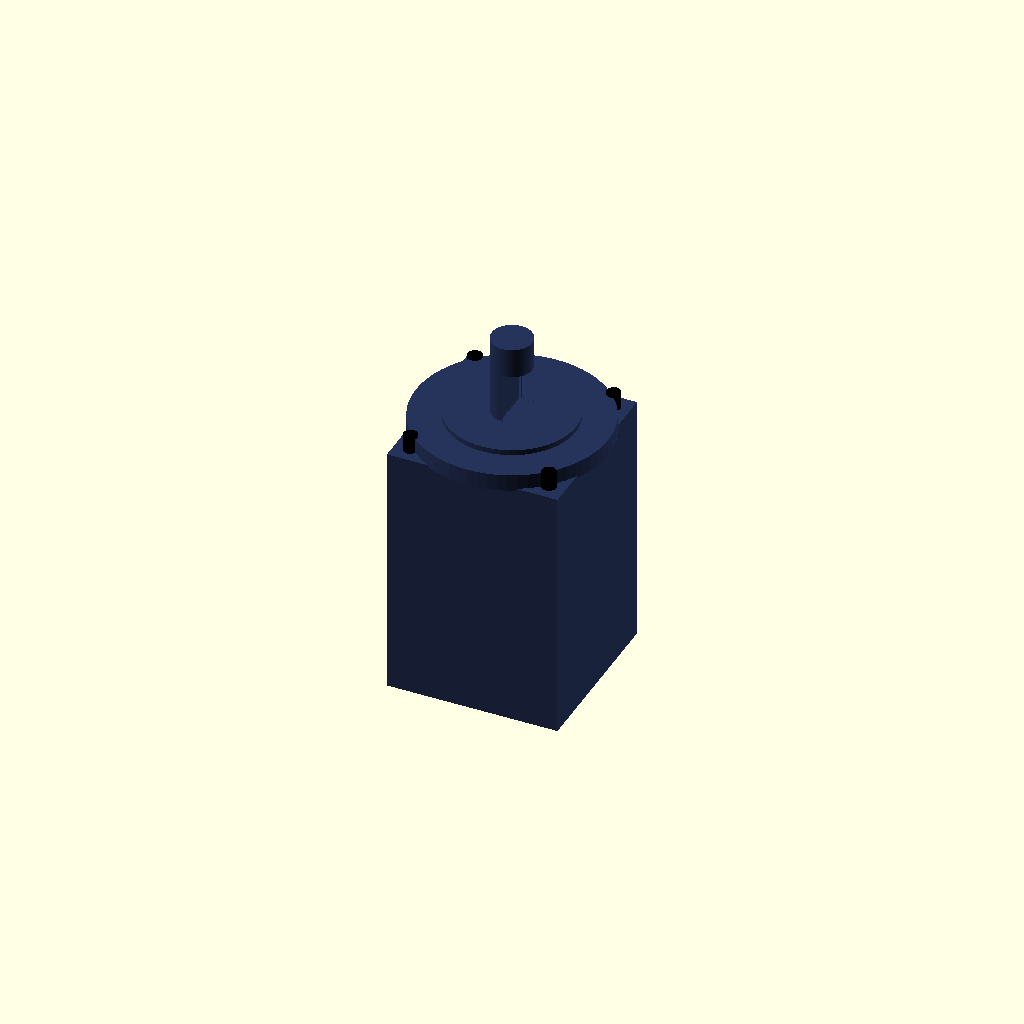
Cell 1: rendered with the file's own defaults.
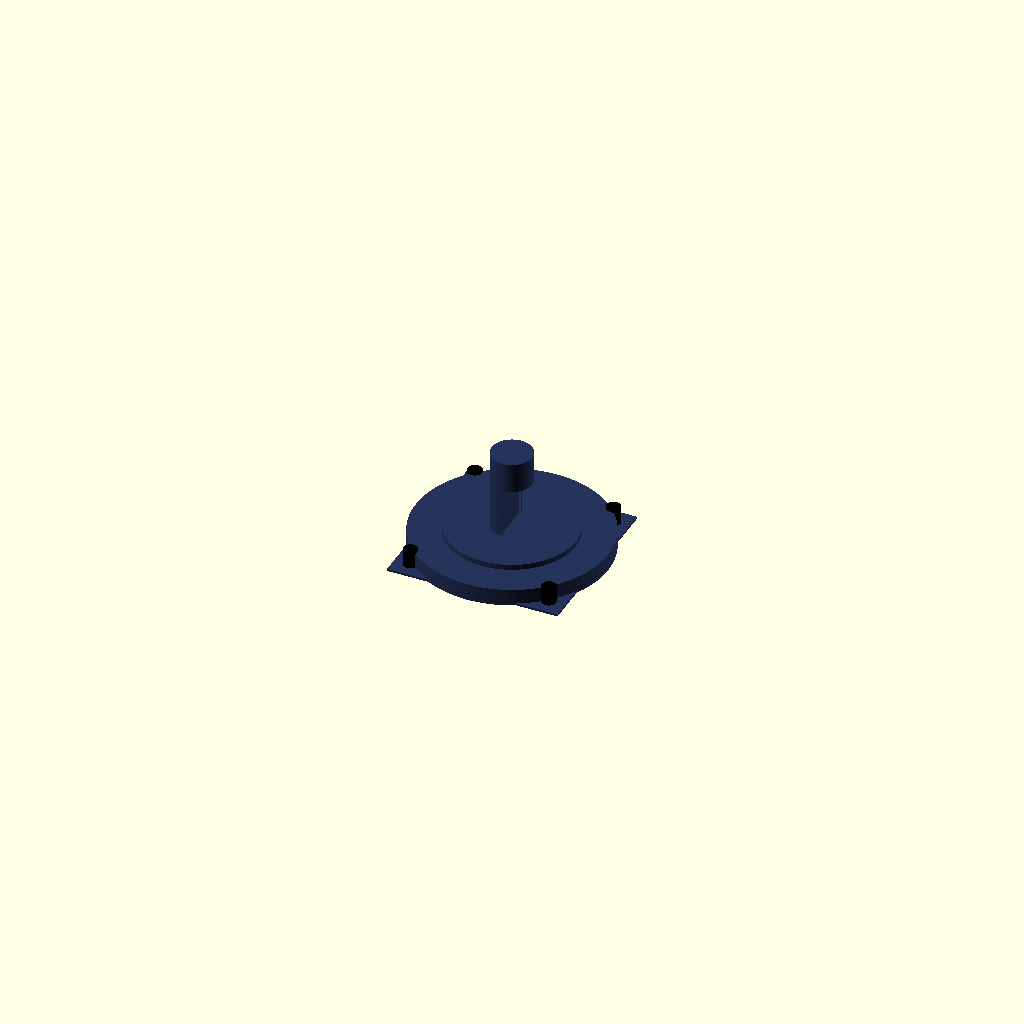
Cell 2: the same model with body_length_mm = 1.
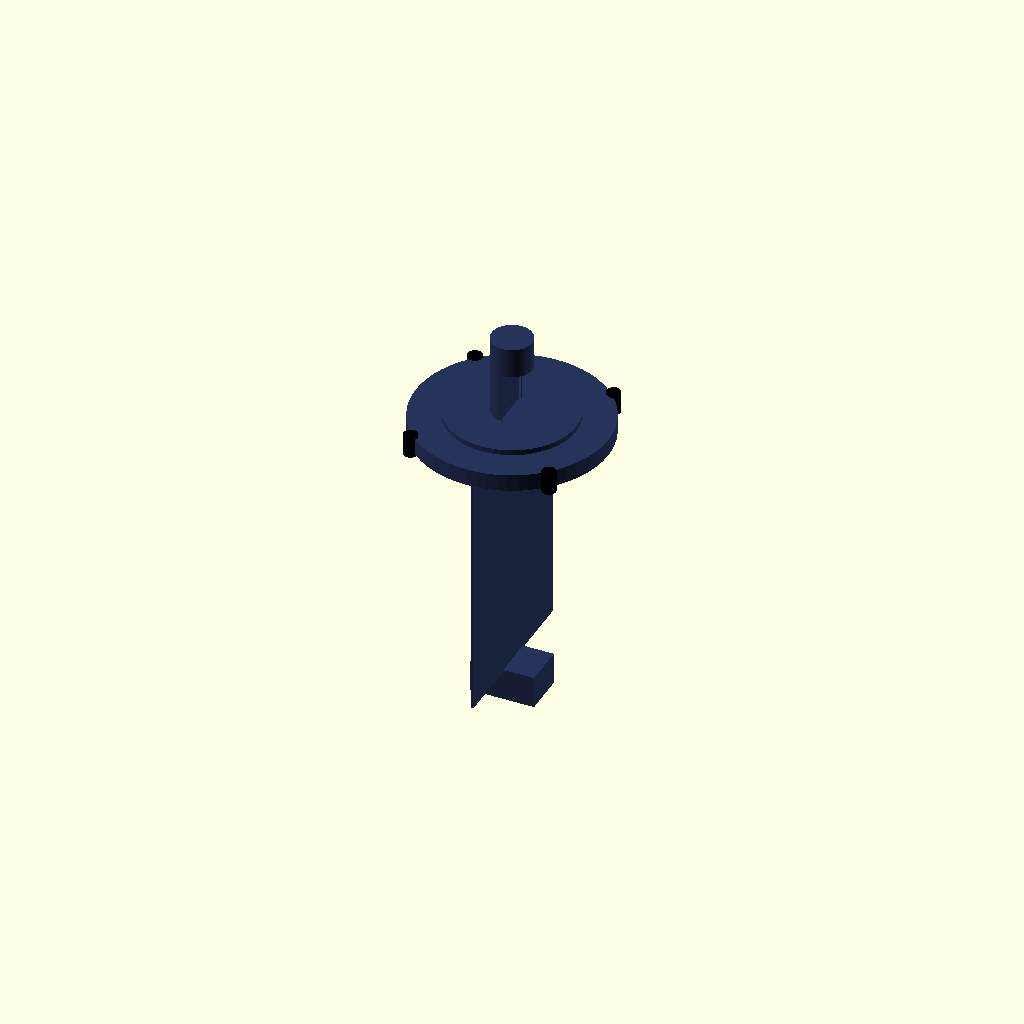
Cell 3 — body_width_mm set to 1, the other parameters unchanged.
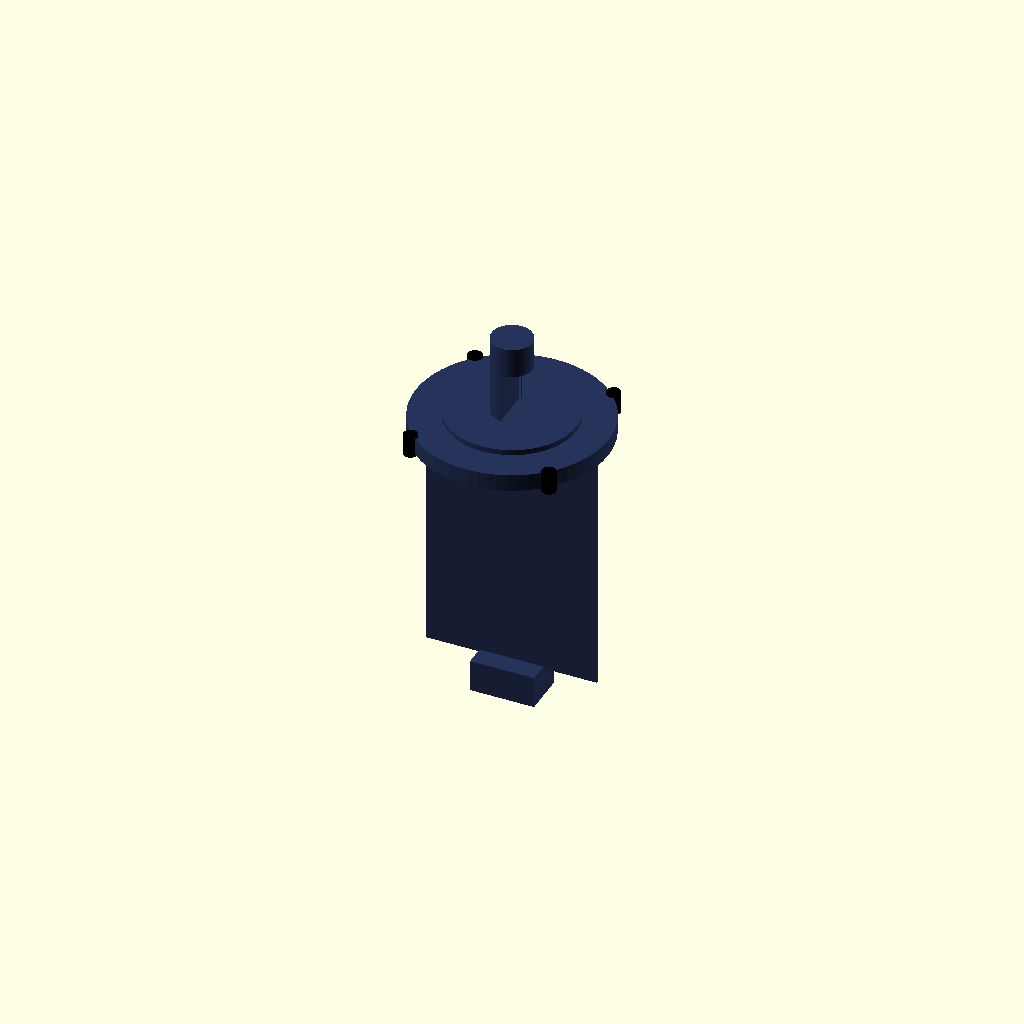
Cell 4: body_height_mm = 1 (everything else at default).
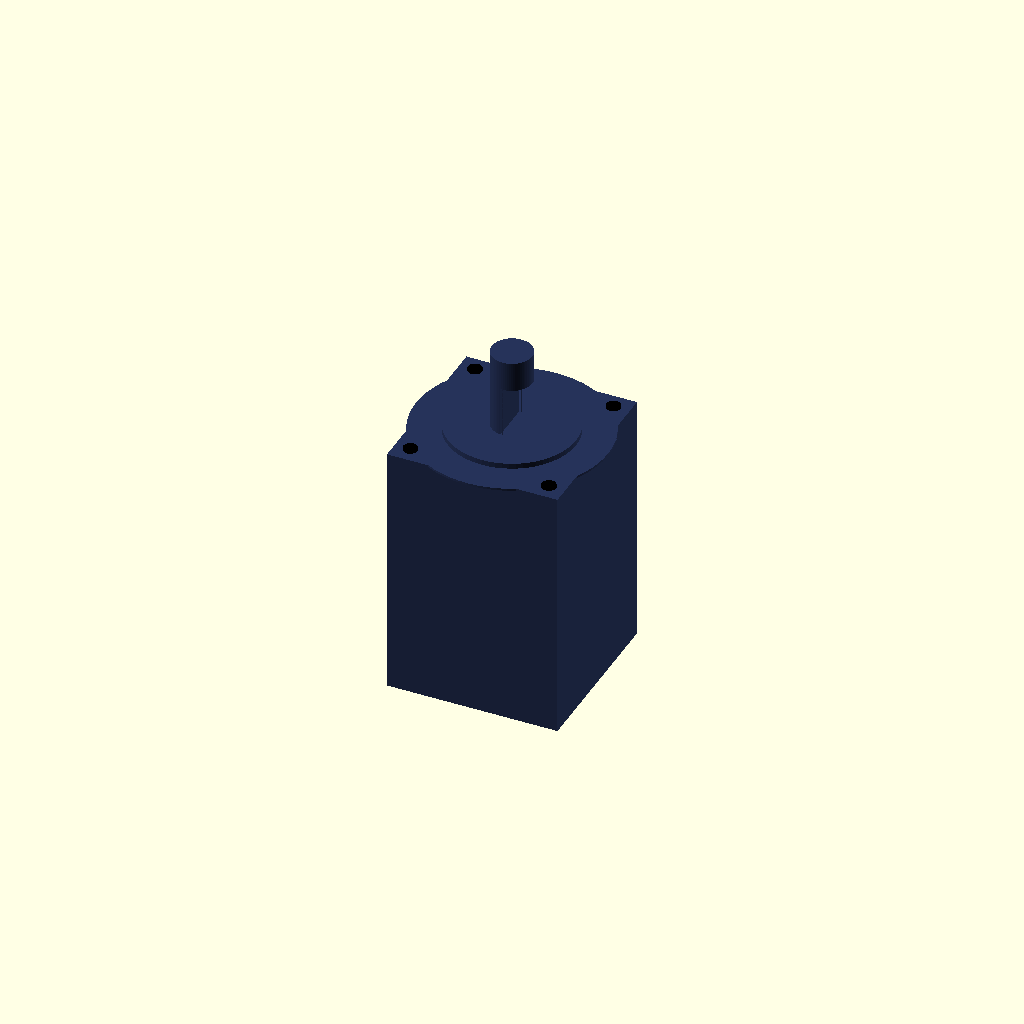
Cell 5: flange_thickness_mm = 1 (everything else at default).
One fixed orthographic camera (rotation 55°, 0°, 25°; colour scheme Cornfield) for every cell.
OpenSCAD source file results/nopscadlib/ablations/no_multiview/scad/servo_motor__Lichuan_M02430_80ST.scad:
// Parameters
motor_frame_size_mm = 80; //[40:160:1]
body_length_mm = 120; //[60:240:1]
body_width_mm = 80; //[40:160:1]
body_height_mm = 80; //[40:160:1]
flange_thickness_mm = 8; //[4:16:1]
flange_outer_diameter_mm = 90; //[45:180:1]
pilot_diameter_mm = 60; //[30:120:1]
pilot_height_mm = 2.5; //[1:8:0.5]
shaft_diameter_mm = 19; //[9.5:38:0.5]
shaft_length_mm = 40; //[20:80:1]
mount_hole_count = 4; //[4:4:1]
mount_hole_diameter_mm = 6.6; //[3.3:13.2:0.1]
mount_hole_square_pitch_mm = 65; //[32.5:130:0.5]
rear_connector_boss_width_mm = 30; //[15:60:1]
rear_connector_boss_height_mm = 20; //[10:40:1]
rear_connector_boss_depth_mm = 15; //[7.5:30:1]
fillet_radius_mm = 2; //[0:6:0.5]
overlap_mm = 1; //[0.5:2:0.1]
hole_depth_extra_mm = 2; //[1:6:0.5]
shaft_flat_depth_mm = 1.0; //[0.5:3.0:0.1]
shaft_flat_length_mm = 25; //[10:60:1]

// Servo Motor - complete geometry
module servo_motor() {
  color([0.15, 0.2, 0.35]) {
    // Body
    translate([0, 0, 0])
      cube([body_width_mm, body_height_mm, body_length_mm], center=true);
    
    // Front Flange Faceplate
    translate([0, 0, body_length_mm/2 + flange_thickness_mm/2 - overlap_mm])
      cylinder(r=flange_outer_diameter_mm/2, h=flange_thickness_mm, center=true, $fn=64);
    
    // Front Pilot
    translate([0, 0, body_length_mm/2 + flange_thickness_mm - overlap_mm + pilot_height_mm/2])
      cylinder(r=pilot_diameter_mm/2, h=pilot_height_mm, center=true, $fn=64);
    
    // Output Shaft with Flat
    difference() {
      translate([0, 0, body_length_mm/2 + flange_thickness_mm - overlap_mm + shaft_length_mm/2])
        cylinder(r=shaft_diameter_mm/2, h=shaft_length_mm, center=true, $fn=64);
      translate([shaft_diameter_mm/2 - shaft_flat_depth_mm, 0, body_length_mm/2 + flange_thickness_mm - overlap_mm + shaft_flat_length_mm/2])
        cube([shaft_diameter_mm, shaft_diameter_mm, shaft_flat_length_mm + hole_depth_extra_mm], center=true);
    }
    
    // Rear Connector Boss
    translate([0, 0, -body_length_mm/2 - rear_connector_boss_depth_mm/2 + overlap_mm])
      cube([rear_connector_boss_width_mm, rear_connector_boss_height_mm, rear_connector_boss_depth_mm], center=true);
  }
  
  // Mounting Holes
  color("Black") {
    translate([mount_hole_square_pitch_mm/2, mount_hole_square_pitch_mm/2, body_length_mm/2 + flange_thickness_mm/2 - overlap_mm])
      cylinder(r=mount_hole_diameter_mm/2, h=flange_thickness_mm + hole_depth_extra_mm, center=true, $fn=32);
    translate([-mount_hole_square_pitch_mm/2, mount_hole_square_pitch_mm/2, body_length_mm/2 + flange_thickness_mm/2 - overlap_mm])
      cylinder(r=mount_hole_diameter_mm/2, h=flange_thickness_mm + hole_depth_extra_mm, center=true, $fn=32);
    translate([-mount_hole_square_pitch_mm/2, -mount_hole_square_pitch_mm/2, body_length_mm/2 + flange_thickness_mm/2 - overlap_mm])
      cylinder(r=mount_hole_diameter_mm/2, h=flange_thickness_mm + hole_depth_extra_mm, center=true, $fn=32);
    translate([mount_hole_square_pitch_mm/2, -mount_hole_square_pitch_mm/2, body_length_mm/2 + flange_thickness_mm/2 - overlap_mm])
      cylinder(r=mount_hole_diameter_mm/2, h=flange_thickness_mm + hole_depth_extra_mm, center=true, $fn=32);
  }
}

// Assembly
module assembly() {
  servo_motor();
}

assembly();
Parameter table extracted from the source (name, type, default, range or options):
motor_frame_size_mm: number, default 80, range 1 to 40, step 160
body_length_mm: number, default 120, range 1 to 60, step 240
body_width_mm: number, default 80, range 1 to 40, step 160
body_height_mm: number, default 80, range 1 to 40, step 160
flange_thickness_mm: number, default 8, range 1 to 4, step 16
flange_outer_diameter_mm: number, default 90, range 1 to 45, step 180
pilot_diameter_mm: number, default 60, range 1 to 30, step 120
pilot_height_mm: number, default 2.5, range 0.5 to 1, step 8
shaft_diameter_mm: number, default 19, range 0.5 to 9.5, step 38
shaft_length_mm: number, default 40, range 1 to 20, step 80
mount_hole_count: number, default 4, range 1 to 4, step 4
mount_hole_diameter_mm: number, default 6.6, range 0.1 to 3.3, step 13.2
mount_hole_square_pitch_mm: number, default 65, range 0.5 to 32.5, step 130
rear_connector_boss_width_mm: number, default 30, range 1 to 15, step 60
rear_connector_boss_height_mm: number, default 20, range 1 to 10, step 40
rear_connector_boss_depth_mm: number, default 15, range 1 to 7.5, step 30
fillet_radius_mm: number, default 2, range 0 to 0.5, step 6
overlap_mm: number, default 1, range 0.1 to 0.5, step 2
hole_depth_extra_mm: number, default 2, range 0.5 to 1, step 6
shaft_flat_depth_mm: number, default 1, range 0.1 to 0.5, step 3
shaft_flat_length_mm: number, default 25, range 1 to 10, step 60
